Run: headless pygame with SDL's dummy video driver; simulated clock (each Clock.tick advances the game by its frame time, no real sleeping); random seed 0; keys injected as events and as key.get_pressed() state; mouse plan: one left click at the window centre at the start of phase 2, then a move to the lower-right quarter at the start of phase 3.
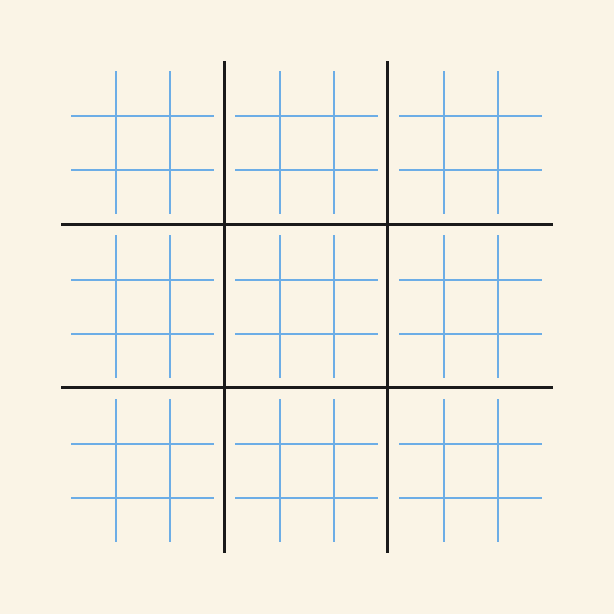
Frame 1 of 4 · flips 1–60 · no input
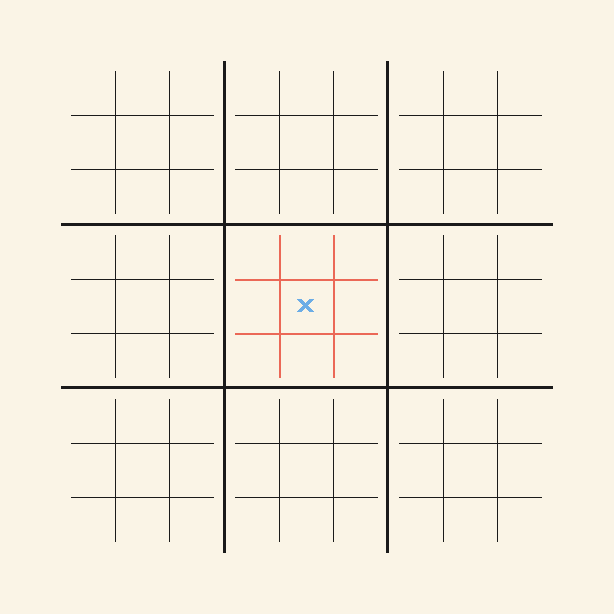
Frame 2 of 4 · flips 61–180 · clicked the window centre · tapped SPACE, RETURN · held RIGHT (→), D
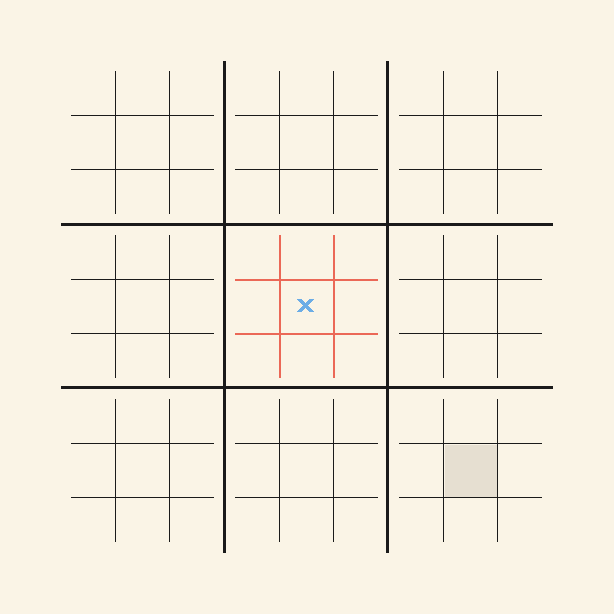
Frame 3 of 4 · flips 181–300 · moved the mouse to the lower-right quarter · held DOWN (↓), S
Frame 4 of 4 · flips 301–420 · held LEFT (←), A, UP (↑), W · screen unchanged from frame 3, image omitted

The pygame program that drew these frames:

import pygame
import sys

pygame.init()

DARK = (26, 26, 26)
LIGHT = (250, 244, 230)
SELECTED_LIGHT = (230, 223, 209)
RED = (235, 104, 87)
BLUE = (108, 173, 230)

# Gets screen size
screen_info = pygame.display.Info()
screen_width = screen_info.current_w
screen_height = screen_info.current_h

# Set the dispaly size as a fraction of the screen
display_height = int(screen_height * 0.8)
display_width = display_height

last_move = -1
current_player = 1

# Create screen
screen = pygame.display.set_mode((display_width, display_height))
pygame.display.set_caption("Ultimate Tic Tac Toe")

class Board:
    def __init__(self, x, y, number, width, height):
        self.x = x
        self.y = y
        self.winner = -1
        self.visible = True
        self.end = False
        self.counter = 0
        self.win_line = (-1, -1, -1)
        self.number = number
        self.width = width
        self.height = height
        self.spacing = int(width / 3)
        self.board = [(-1, x, y, 0), (-1, x + self.spacing, y, 1), (-1, x + self.spacing * 2, y, 2), 
                      (-1, x, y + self.spacing, 3), (-1, x + self.spacing, y + self.spacing, 4), (-1, x + self.spacing * 2, y + self.spacing, 5), 
                      (-1, x, y + self.spacing * 2, 6), (-1, x + self.spacing, y + self.spacing * 2, 7), (-1, x + self.spacing * 2, y + self.spacing * 2, 8)]
        
    def update_position(self, x, y, move):
        global last_move
        box_dim = self.spacing - 2
        for num in self.board:
            if(x < num[1] + box_dim and x > num[1] and y < num[2] + box_dim and y > num[2]) and num[0] == -1 and not self.end and (last_move == -1 or last_move == self.number):
                self.board[num[3]] = (move, num[1], num[2], num[3])
                last_move = num[3] + 1
                return True
        
        return False
        
    def drawBoard(self, selected):
        global last_move
        global current_player
        #draw lines of board
        for i in range(1, 3):
            vert_start_pos = (self.x + (self.spacing * i), self.y + 10)
            vert_end_pos = (self.x + (self.spacing * i), self.y + (self.spacing * 3) - 10)
            
            hor_start_pos = (self.x + 10, self.y + (self.spacing * i))
            hor_end_pos = (self.x + (self.spacing * 3) - 10, self.y + (self.spacing * i))
            
            chosen_colour = DARK
            line_thickness = 1
            
            if (last_move == self.number or last_move == -1):
                if current_player == 1:
                    chosen_colour = BLUE
                elif current_player == 0:
                    chosen_colour = RED
                line_thickness = 2
            
            pygame.draw.line(screen, chosen_colour, vert_start_pos, vert_end_pos, line_thickness)
            pygame.draw.line(screen, chosen_colour, hor_start_pos, hor_end_pos, line_thickness)
            
        #draw squares of board
        box_dim = self.spacing - 2
        for num in self.board:
            if num[0] == 1:
                line1_start = (num[1] + 20, num[2] + 20)
                line1_end = ((num[1] + box_dim) - 20, (num[2] + box_dim) - 20)
                
                line2_start= ((num[1] + box_dim) - 20, num[2] + 20)
                line2_end = (num[1] + 20, (num[2] + box_dim) - 20)
                
                pygame.draw.line(screen, BLUE, line1_start, line1_end, 5)
                pygame.draw.line(screen, BLUE, line2_start, line2_end, 5)
            elif num[0] == 0:
                circle_center = (int(num[1] + (self.spacing / 2)), int(num[2] + (self.spacing / 2)))
                circle_radius = int(self.spacing / 2) - 15
                pygame.draw.circle(screen, RED, circle_center, circle_radius, 4)
            elif(selected[0] < num[1] + box_dim and selected[0] > num[1] and selected[1] < num[2] + box_dim and selected[1] > num[2]) and not self.end:
                pygame.draw.rect(screen, SELECTED_LIGHT, (num[1] + 2, num[2] + 2, box_dim, box_dim))
        
        #Check to see if player has won
        if not self.end:
            #Check the rows
            for i in range(0, 7, 3):
                if(self.board[i][0] == 1 and self.board[i+1][0] == 1 and self.board[i + 2][0] == 1):
                    print(f"X won in {self.number}")
                    self.end = True
                    self.winner = 1
                    
                    line_start = (self.board[i][1] + 5, self.board[i][2] + (box_dim / 2))
                    line_end = (self.board[i + 2][1] + (box_dim - 10), self.board[i + 2][2] + (box_dim / 2))
                    
                    self.win_line = (BLUE, line_start, line_end)
                    
                elif(self.board[i][0] == 0 and self.board[i+1][0] == 0 and self.board[i + 2][0] == 0):
                    print(f"O won in {self.number}")
                    self.end = True
                    self.winner = 0
                    
                    line_start = (self.board[i][1] + 5, self.board[i][2] + (box_dim / 2))
                    line_end = (self.board[i + 2][1] + (box_dim - 10), self.board[i + 2][2] + (box_dim / 2))
                    
                    self.win_line = (RED, line_start, line_end)
            
            #Check columns
            for i in range(3):
                if(self.board[i][0] == 1 and self.board[i + 3][0] == 1 and self.board[i + 6][0] == 1):
                    print(f"X won {self.number}")
                    self.end = True
                    self.winner = 1
                    
                    line_start = (self.board[i][1] + (box_dim / 2), self.board[i][2] + 10)
                    line_end = (self.board[i + 6][1] + (box_dim / 2), self.board[i + 6][2] + (box_dim - 10))
                    
                    self.win_line = (BLUE, line_start, line_end)
                    
                if(self.board[i][0] == 0 and self.board[i + 3][0] == 0 and self.board[i + 6][0] == 0):
                    print(f"O won {self.number}")
                    self.end = True
                    self.winner = 0
                    
                    line_start = (self.board[i][1] + (box_dim / 2), self.board[i][2] + 10)
                    line_end = (self.board[i + 6][1] + (box_dim / 2), self.board[i + 6][2] + (box_dim - 10))
                    
                    self.win_line = (RED, line_start, line_end)
                    
            #Check diags
            if(self.board[0][0] == 1 and self.board[4][0] == 1 and self.board[8][0] == 1):
                print(f"X won {self.number}")
                self.end = True
                self.winner = 1
                
                line_start = (self.board[0][1] + 10, self.board[0][2] + 10)
                line_end = (self.board[8][1] + (box_dim - 10), self.board[8][2] + (box_dim - 10))
                
                self.win_line = (BLUE, line_start, line_end)
                
            elif(self.board[0][0] == 0 and self.board[4][0] == 0 and self.board[8][0] == 0):
                print(f"O won {self.number}")
                self.end = True
                self.winner = 0
                
                line_start = (self.board[0][1] + 10, self.board[0][2] + 10)
                line_end = (self.board[8][1] + (box_dim - 10), self.board[8][2] + (box_dim - 10))
                
                self.win_line = (RED, line_start, line_end)
                
            if(self.board[2][0] == 1 and self.board[4][0] == 1 and self.board[6][0] == 1):
                print(f"X won {self.number}")
                self.end = True
                self.winner = 1
                
                line_start = (self.board[2][1] + (box_dim - 10), self.board[2][2] + 10)
                line_end = (self.board[6][1] + 10, self.board[6][2] + (box_dim - 10))
                
                self.win_line = (BLUE, line_start, line_end)
                
            elif(self.board[2][0] == 0 and self.board[4][0] == 0 and self.board[6][0] == 0):
                print(f"O won {self.number}")
                self.end = True
                self.winner = 0
                
                line_start = (self.board[2][1] + (box_dim - 10), self.board[2][2] + 10)
                line_end = (self.board[6][1] + 10, self.board[6][2] + (box_dim - 10))
                
                self.win_line = (RED, line_start, line_end)
        else:
            if self.counter < 271:
                pygame.draw.line(screen, self.win_line[0],self.win_line[1], self.win_line[2], 8)
                self.counter += 1
            else:
                self.visible = False

def checkWin(big_board):
    winner = -1
    
    #Check the rows
    for i in range(0, 7, 3):
        if(big_board[i].winner == 1 and big_board[i+1].winner == 1 and big_board[i+2].winner == 1):
            print("X Wins overal")
            winner = 1
        elif(big_board[i].winner == 0 and big_board[i+1].winner == 0 and big_board[i+2].winner == 0):
            print("O Wins overal")
            winner = 0
    
    #Check columns
    for i in range(3):
        if(big_board[i].winner == 1 and big_board[i+3].winner == 1 and big_board[i + 6] == 1):
            print("X Wins overal")
            winner = 1
        if(big_board[i].winner == 0 and big_board[i + 3].winner == 0 and big_board[i+6] == 0):
            print("O Wins overal")
            winner = 0
    
    #Check Diags
    if(big_board[0].winner == 1 and big_board[4].winner == 1 and big_board[8].winner == 1):
        print("X Wins overal")
        winner = 1
    elif(big_board[0].winner == 0 and big_board[4].winner == 0 and big_board[8].winner == 0):
        print("O Wins overal")
        winner = 0
    if(big_board[2].winner == 1 and big_board[4].winner == 1 and big_board[6].winner == 1):
        print("X Wins overal")
        winner = 1
    elif(big_board[2].winner == 0 and big_board[4].winner == 0 and big_board[6].winner == 0):
        print("O Wins overal")
        winner = 0
        
    return winner

# Setup the Big board
big_board_width = int(display_width * 0.8)
big_board_height = int(display_height * 0.8)

big_board_position = (display_width / 2 - big_board_width / 2, display_height / 2 - big_board_height / 2) # (x, y)

board_width = int(big_board_width / 3) -1
board_height = int(big_board_height / 3) -1
board_spacing = board_height + 2

big_board = [Board(big_board_position[0], big_board_position[1], 1, board_width, board_height), Board(big_board_position[0] + board_spacing, big_board_position[1], 2, board_width, board_height), Board(big_board_position[0] + (board_spacing * 2), big_board_position[1], 3, board_width, board_height),
             Board(big_board_position[0], big_board_position[1] + board_spacing, 4, board_width, board_height), Board(big_board_position[0] + board_spacing, big_board_position[1] + board_spacing, 5, board_width, board_height), Board(big_board_position[0] + (board_spacing * 2), big_board_position[1] + board_spacing, 6, board_width, board_height),
             Board(big_board_position[0], big_board_position[1] + (board_spacing * 2), 7, board_width, board_height), Board(big_board_position[0] + board_spacing, big_board_position[1] + (board_spacing * 2), 8, board_width, board_height), Board(big_board_position[0] + (board_spacing * 2), big_board_position[1] + (board_spacing * 2), 9, board_width, board_height)]

# 1, 2, 3
# 4, 5, 6
# 7, 8, 9

max_fps = 90
clock = pygame.time.Clock()

running = True

clicked = False
winner = -1

font = pygame.font.Font(None, int(display_height * 0.2))

while running:
    for event in pygame.event.get():
        if event.type == pygame.QUIT:
            running = False
            pygame.quit()
            sys.exit()
        
        # Check mouse button click
        if event.type == pygame.MOUSEBUTTONDOWN and event.button == 1 and not clicked:
            clicked = True
            
            
    screen.fill(LIGHT)
    
    mouse_pos = pygame.mouse.get_pos()
    mouse_x = mouse_pos[0]
    mouse_y = mouse_pos[1]
    
    # Drawing the big board lines
    big_line_spacing = int(big_board_width / 3)
    
    if winner == -1:
        for board in big_board:
            if(mouse_x < board.x + board.width and mouse_x > board.x and mouse_y < board.y + board.height and mouse_y > board.y) and board.visible:
                board.drawBoard((mouse_x, mouse_y))
                if clicked and current_player == 1:
                    if board.update_position(mouse_x, mouse_y, current_player):
                        current_player = 0
                    clicked = False
                elif clicked and current_player == 0:
                    if board.update_position(mouse_x, mouse_y, current_player):
                        current_player = 1
                    clicked = False
            elif board.visible:
                board.drawBoard((-1, -1))
            elif not board.visible:
                if board.winner == 1:
                    first_line_start = (board.x + 10, board.y + 10)
                    first_line_end = (board.x + (board.width - 10), board.y + (board.width - 10))
                    
                    second_line_start = (board.x + (board.width - 10), board.y + 10)
                    second_line_end = (board.x + 10, board.y + (board.width - 10))
                    
                    pygame.draw.line(screen, BLUE, first_line_start, first_line_end, 10)
                    pygame.draw.line(screen, BLUE, second_line_start, second_line_end, 10)
                else:
                    circle_center = (board.x + int(board.width / 2), board.y + int(board.width / 2))
                    circle_radius = int(board.width / 2) - 10
                    pygame.draw.circle(screen, RED, circle_center, circle_radius, 8)
            if last_move == board.number and board.end:
                last_move = -1
                
        for i in range(1, 3):
            pygame.draw.line(screen, DARK, (big_board_position[0] + (big_line_spacing * i), big_board_position[1]), (big_board_position[0] + (big_line_spacing * i), big_board_position[1] + big_board_height), 3)
            pygame.draw.line(screen, DARK, (big_board_position[0], big_board_position[1] + (big_line_spacing * i)), (big_board_position[0] + big_board_width, big_board_position[1] + (big_line_spacing * i)), 3)
    
    if winner == -1: winner = checkWin(big_board)
    elif winner == 1:
        text = "X Wins!"
        text_surface = font.render(text, True, BLUE)
        shadow_surface = font.render(text, True, SELECTED_LIGHT)
        
        text_rect = text_surface.get_rect()
        shadow_rect = shadow_surface.get_rect()
        
        text_cords = (int(display_width / 2) - int(text_rect.width / 2), int(display_height / 2) - text_rect.height)
        shadow_cords = (text_cords[0] + 5, text_cords[1] + 5)
        
        screen.blit(shadow_surface, shadow_cords)
        screen.blit(text_surface, text_cords)
        
    elif winner == 0:
        text = "O Wins!"
        text_surface = font.render(text, True, RED)
        shadow_surface = font.render(text, True, RED)
        
        text_rect = text_surface.get_rect()
        shadow_rect = shadow_surface.get_rect()
        
        text_cords = (int(display_width / 2) - int(text_rect.width / 2), int(display_height / 2) - text_rect.height)
        shadow_cords = (text_cords[0] + 5, text_cords[1] + 5)
        
        screen.blit(shadow_surface, shadow_cords)
        screen.blit(text_surface, text_cords)
        
    
    clock.tick(max_fps)
    
    # Update display
    pygame.display.update()
                
